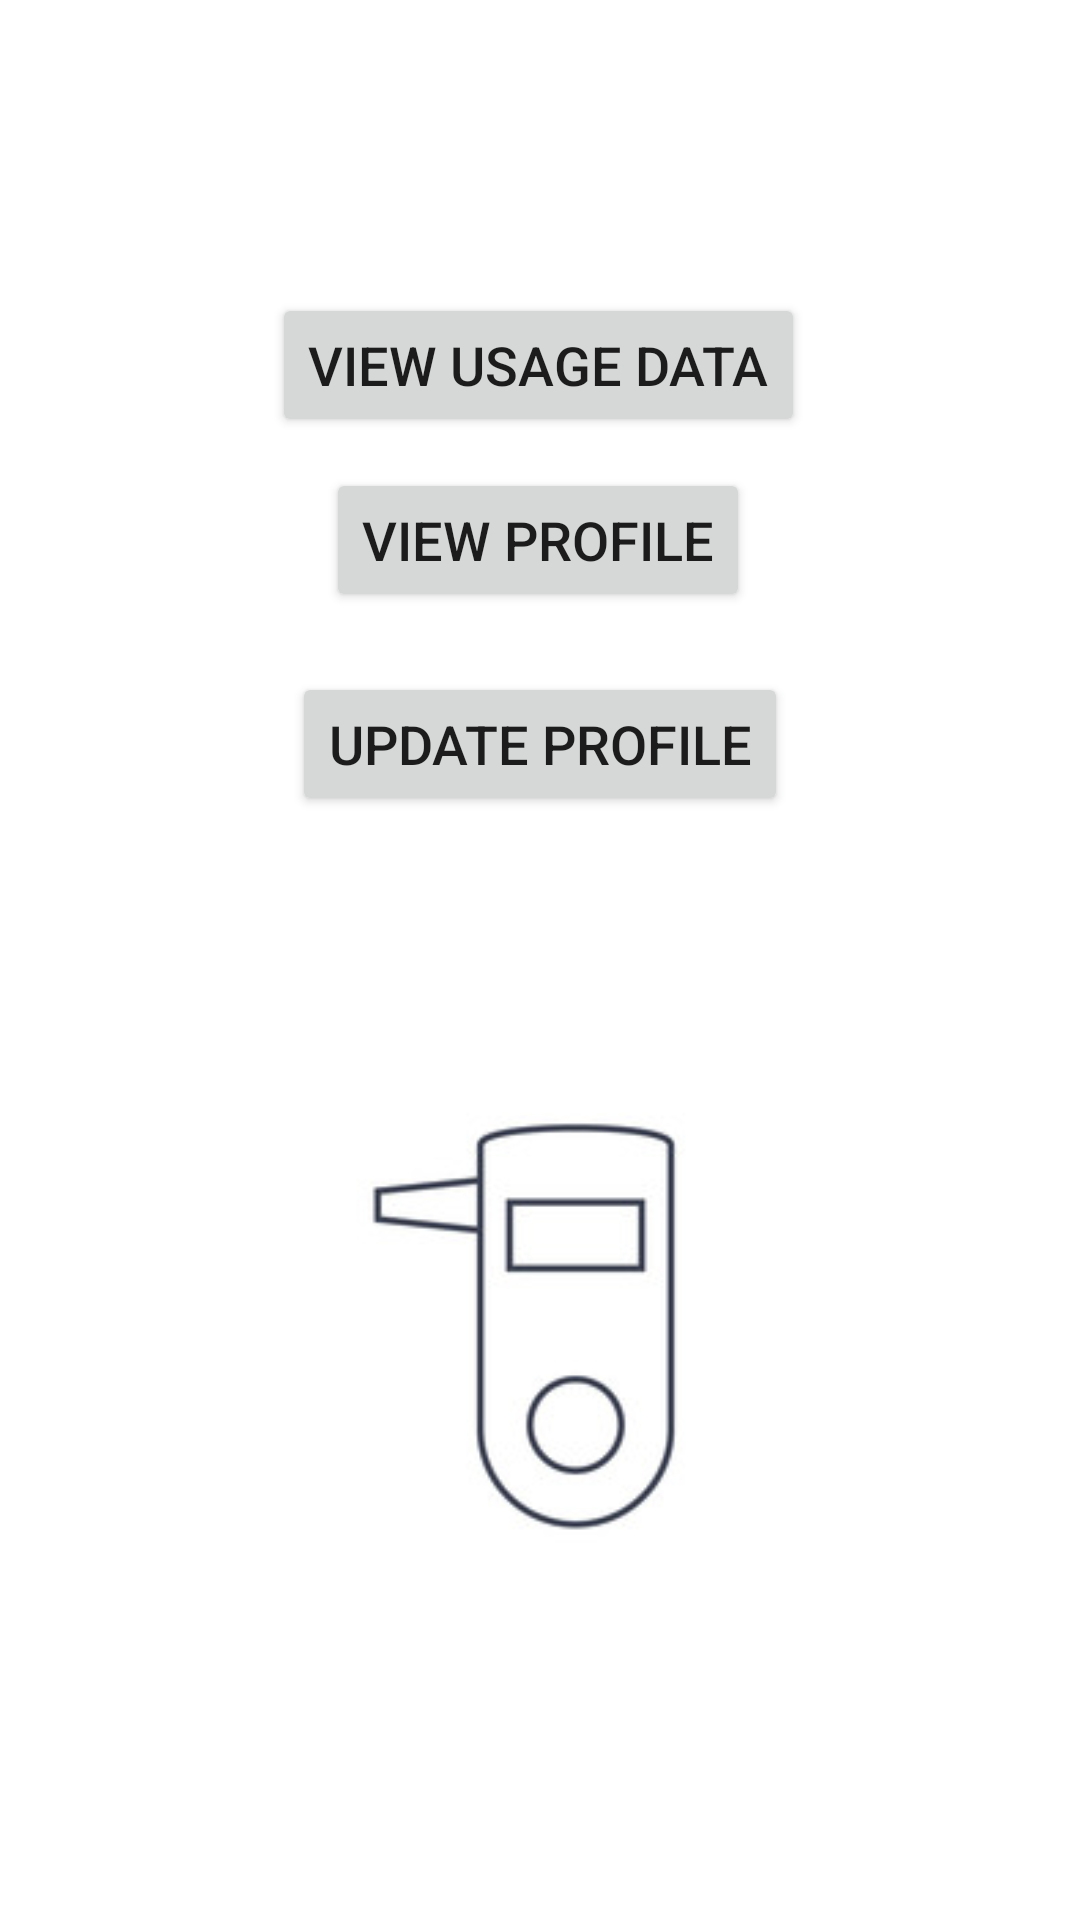

Layout XML and referenced resources for this Android screen:
<!-- AndroidManifest.xml: application theme Theme.TheBreathalizer -->
<!-- res/layout/activity_home.xml -->
<?xml version="1.0" encoding="utf-8"?>
<androidx.constraintlayout.widget.ConstraintLayout xmlns:android="http://schemas.android.com/apk/res/android"
    xmlns:app="http://schemas.android.com/apk/res-auto"
    xmlns:tools="http://schemas.android.com/tools"
    android:layout_width="match_parent"
    android:layout_height="match_parent"
    tools:context=".HomeActivity"
    android:background="@drawable/the_breathalizer_background">

    <TextView
        android:id="@+id/WelcomeTextView"
        android:layout_width="match_parent"
        android:layout_height="wrap_content"

        app:layout_constraintBottom_toBottomOf="parent"
        app:layout_constraintEnd_toEndOf="parent"
        app:layout_constraintHorizontal_bias="0.0"
        app:layout_constraintStart_toStartOf="parent"
        app:layout_constraintTop_toTopOf="parent"
        app:layout_constraintVertical_bias="0.056"
        android:textColor="@color/white"
        android:gravity="center"
        android:textSize="30dp"
        />

    <Button
        android:id="@+id/ViewDataButton"
        android:layout_width="wrap_content"
        android:layout_height="wrap_content"
        android:text="View Usage Data"
        android:textSize="18dp"
        app:layout_constraintBottom_toBottomOf="parent"
        app:layout_constraintEnd_toEndOf="parent"
        app:layout_constraintHorizontal_bias="0.497"
        app:layout_constraintStart_toStartOf="parent"
        app:layout_constraintTop_toTopOf="parent"
        app:layout_constraintVertical_bias="0.165" />

    <Button
        android:id="@+id/ViewProfileButton"
        android:layout_width="wrap_content"
        android:layout_height="wrap_content"
        android:layout_marginTop="156dp"
        android:text="View Profile"
        android:textSize="18dp"
        app:layout_constraintEnd_toEndOf="parent"
        app:layout_constraintHorizontal_bias="0.497"
        app:layout_constraintStart_toStartOf="parent"
        app:layout_constraintTop_toTopOf="parent" />

    <Button
        android:id="@+id/UpdateProfileButton"
        android:layout_width="wrap_content"
        android:layout_height="wrap_content"
        android:layout_marginTop="224dp"
        android:text="Update Profile"
        android:textSize="18dp"
        app:layout_constraintEnd_toEndOf="parent"
        app:layout_constraintStart_toStartOf="parent"
        app:layout_constraintTop_toTopOf="parent" />

    <ImageButton
        android:id="@+id/BlowUserButton"
        android:layout_width="217dp"
        android:layout_height="240dp"
        android:layout_marginTop="104dp"
        android:layout_marginEnd="68dp"
        android:background="#00FFFFFF"
        android:foregroundGravity="center"
        android:textAlignment="inherit"
        app:layout_constraintBottom_toBottomOf="parent"
        app:layout_constraintEnd_toEndOf="parent"
        app:layout_constraintTop_toTopOf="parent"
        app:layout_constraintVertical_bias="0.739"
        app:srcCompat="@drawable/img" />

    <TextView
        android:id="@+id/textView"
        android:layout_width="wrap_content"
        android:layout_height="wrap_content"
        android:layout_marginStart="16dp"
        android:text="Press to Blow!"
        android:textColor="@color/white"
        android:textSize="30dp"
        app:layout_constraintBottom_toBottomOf="@+id/BlowUserButton"
        app:layout_constraintStart_toStartOf="@+id/BlowUserButton"
        app:layout_constraintTop_toTopOf="@+id/BlowUserButton"
        app:layout_constraintVertical_bias="1.0" />


</androidx.constraintlayout.widget.ConstraintLayout>
<!-- resources referenced by this layout -->
<resources>
  <color name="white">#FFFFFFFF</color>
  <!-- drawable img: png bitmap (drawable-xxhdpi, 81609 bytes) -->
  <style name="Theme.TheBreathalizer" parent="Theme.MaterialComponents.DayNight.NoActionBar">
          
          <item name="colorPrimary">@color/purple_500</item>
          <item name="colorPrimaryVariant">@color/purple_700</item>
          <item name="colorOnPrimary">@color/white</item>
          
          <item name="colorSecondary">@color/teal_200</item>
          <item name="colorSecondaryVariant">@color/teal_700</item>
          <item name="colorOnSecondary">@color/black</item>
          
          <item name="android:statusBarColor" tools:targetApi="l">?attr/colorPrimaryVariant</item>
          
      </style>
  <color name="purple_500">#640000</color>
  <color name="purple_700">#000000</color>
  <color name="teal_200">#FF03DAC5</color>
  <color name="teal_700">#FF018786</color>
  <color name="black">#FF000000</color>
</resources>
